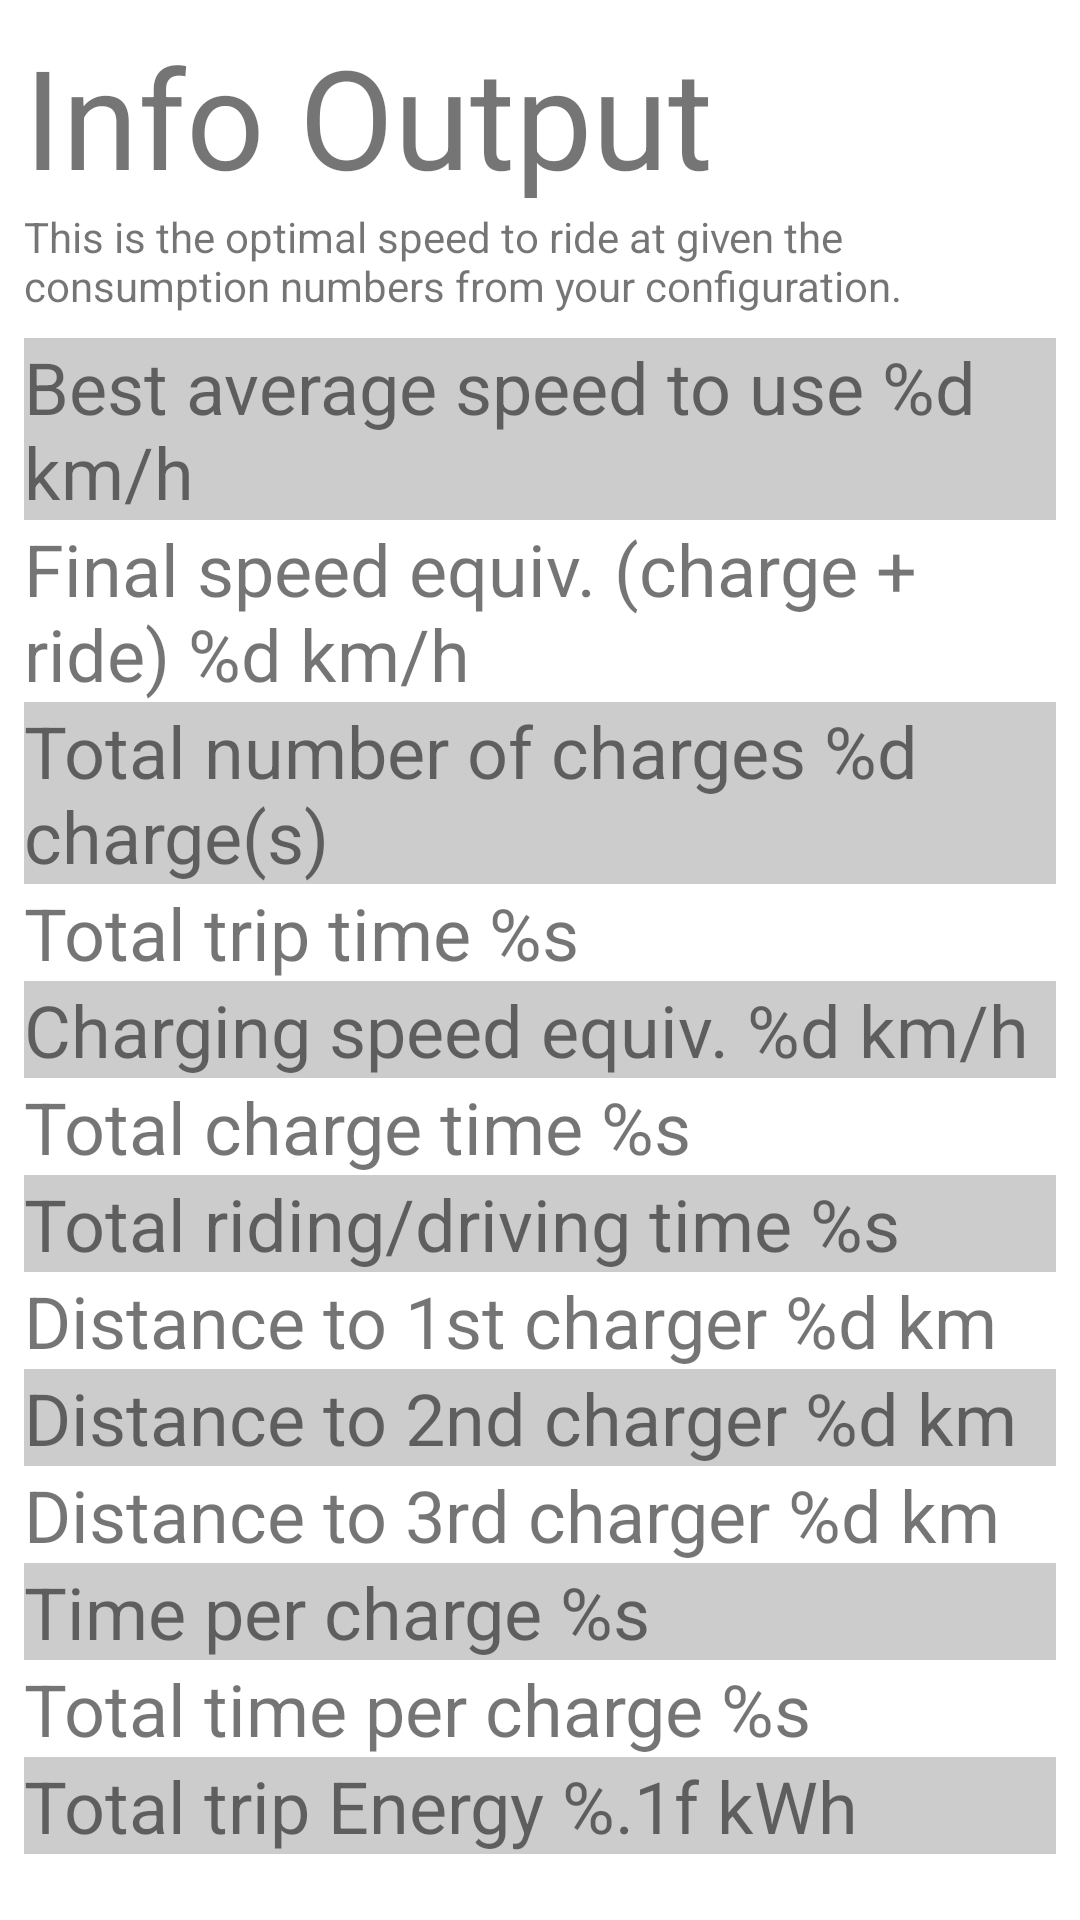

Reconstruct the res/layout file that produces this screen, plus the resources it refers to.
<!-- AndroidManifest.xml: application theme Theme.OptiTripEV -->
<!-- res/layout/fragment_dashboard.xml -->
<?xml version="1.0" encoding="utf-8"?>
<androidx.appcompat.widget.LinearLayoutCompat
    xmlns:android="http://schemas.android.com/apk/res/android"
    xmlns:app="http://schemas.android.com/apk/res-auto"
    xmlns:tools="http://schemas.android.com/tools"
    android:layout_width="match_parent"
    android:layout_height="match_parent"
    android:padding="@dimen/padding_default"
    android:orientation="vertical"
    tools:context=".ui.dashboard.DashboardFragment">

    <TextView
        android:id="@+id/header_info_output"
        android:layout_width="match_parent"
        android:layout_height="wrap_content"
        android:text="@string/header_info_output"
        android:textSize="@dimen/text_size_extra_large" />

    <TextView
        android:id="@+id/info_output"
        android:layout_width="match_parent"
        android:layout_height="wrap_content"
        android:layout_marginBottom="@dimen/padding_default"
        android:text="@string/info_output" />

    <TextView
        android:id="@+id/result_best_speed"
        android:layout_width="match_parent"
        android:layout_height="wrap_content"
        android:background="#ccc"
        android:textSize="@dimen/text_size_large"
        android:text="@string/result_best_speed" />

    <TextView
        android:id="@+id/result_final_speed"
        android:layout_width="match_parent"
        android:layout_height="wrap_content"
        android:textSize="@dimen/text_size_large"
        android:text="@string/result_final_speed" />

    <TextView
        android:id="@+id/result_number_of_charges"
        android:layout_width="match_parent"
        android:layout_height="wrap_content"
        android:background="#ccc"
        android:textSize="@dimen/text_size_large"
        android:text="@string/result_number_of_charges" />

    <TextView
        android:id="@+id/result_total_trip_time"
        android:layout_width="match_parent"
        android:layout_height="wrap_content"
        android:textSize="@dimen/text_size_large"
        android:text="@string/result_total_trip_time" />

    <TextView
        android:id="@+id/result_charge_equiv_speed"
        android:layout_width="match_parent"
        android:layout_height="wrap_content"
        android:background="#ccc"
        android:textSize="@dimen/text_size_large"
        android:text="@string/result_charge_equiv_speed" />

    <TextView
        android:id="@+id/result_total_charge_time"
        android:layout_width="match_parent"
        android:layout_height="wrap_content"
        android:textSize="@dimen/text_size_large"
        android:text="@string/result_total_charge_time" />

    <TextView
        android:id="@+id/result_driving_time"
        android:layout_width="match_parent"
        android:layout_height="wrap_content"
        android:background="#ccc"
        android:textSize="@dimen/text_size_large"
        android:text="@string/result_total_driving_time" />

    <TextView
        android:id="@+id/result_distance_charge_1"
        android:layout_width="match_parent"
        android:layout_height="wrap_content"
        android:textSize="@dimen/text_size_large"
        android:text="@string/result_distance_charge_1" />

    <TextView
        android:id="@+id/result_distance_charge_2"
        android:layout_width="match_parent"
        android:layout_height="wrap_content"
        android:background="#ccc"
        android:textSize="@dimen/text_size_large"
        android:text="@string/result_distance_charge_2" />

    <TextView
        android:id="@+id/result_distance_charge_3"
        android:layout_width="match_parent"
        android:layout_height="wrap_content"
        android:textSize="@dimen/text_size_large"
        android:text="@string/result_distance_charge_3" />

    <TextView
        android:id="@+id/result_time_per_charge"
        android:layout_width="match_parent"
        android:layout_height="wrap_content"
        android:background="#ccc"
        android:textSize="@dimen/text_size_large"
        android:text="@string/result_time_per_charge" />

    <TextView
        android:id="@+id/result_total_time_per_charge"
        android:layout_width="match_parent"
        android:layout_height="wrap_content"
        android:textSize="@dimen/text_size_large"
        android:text="@string/result_total_time_per_charge" />

    <TextView
        android:id="@+id/result_total_trip_energy"
        android:layout_width="match_parent"
        android:layout_height="wrap_content"
        android:background="#ccc"
        android:textSize="@dimen/text_size_large"
        android:text="@string/result_total_trip_energy" />

</androidx.appcompat.widget.LinearLayoutCompat>
<!-- resources referenced by this layout -->
<resources>
  <dimen name="padding_default">8dp</dimen>
  <dimen name="text_size_extra_large">46sp</dimen>
  <dimen name="text_size_large">24sp</dimen>
  <string name="header_info_output">Info Output</string>
  <string name="info_output">This is the optimal speed to ride at given the consumption numbers from your configuration.</string>
  <string name="result_best_speed">Best average speed to use %d km/h</string>
  <string name="result_charge_equiv_speed">Charging speed equiv. %d km/h</string>
  <string name="result_distance_charge_1">Distance to 1st charger %d km</string>
  <string name="result_distance_charge_2">Distance to 2nd charger %d km</string>
  <string name="result_distance_charge_3">Distance to 3rd charger %d km</string>
  <string name="result_final_speed">Final speed equiv. (charge + ride) %d km/h</string>
  <string name="result_number_of_charges">Total number of charges %d charge(s)</string>
  <string name="result_time_per_charge">Time per charge %s</string>
  <string name="result_total_charge_time">Total charge time %s</string>
  <string name="result_total_driving_time">Total riding/driving time %s</string>
  <string name="result_total_time_per_charge">Total time per charge %s</string>
  <string name="result_total_trip_energy">Total trip Energy %.1f kWh</string>
  <string name="result_total_trip_time">Total trip time %s</string>
  <style name="Theme.OptiTripEV" parent="Theme.MaterialComponents.DayNight.DarkActionBar">
          
          <item name="colorPrimary">@color/light_green</item>
          <item name="colorPrimaryVariant">@color/dark_green</item>
          <item name="colorOnPrimary">@color/white</item>
          
          <item name="colorSecondary">@color/dark_orange</item>
          <item name="colorSecondaryVariant">@color/dark_orange</item>
          <item name="colorOnSecondary">@color/black</item>
          
          <item name="android:statusBarColor" tools:targetApi="l">?attr/colorPrimaryVariant</item>
          
      </style>
  <color name="light_green">#8BC34A</color>
  <color name="dark_green">#4CAF50</color>
  <color name="white">#FFFFFFFF</color>
  <color name="dark_orange">#FF9800</color>
  <color name="black">#FF000000</color>
</resources>
